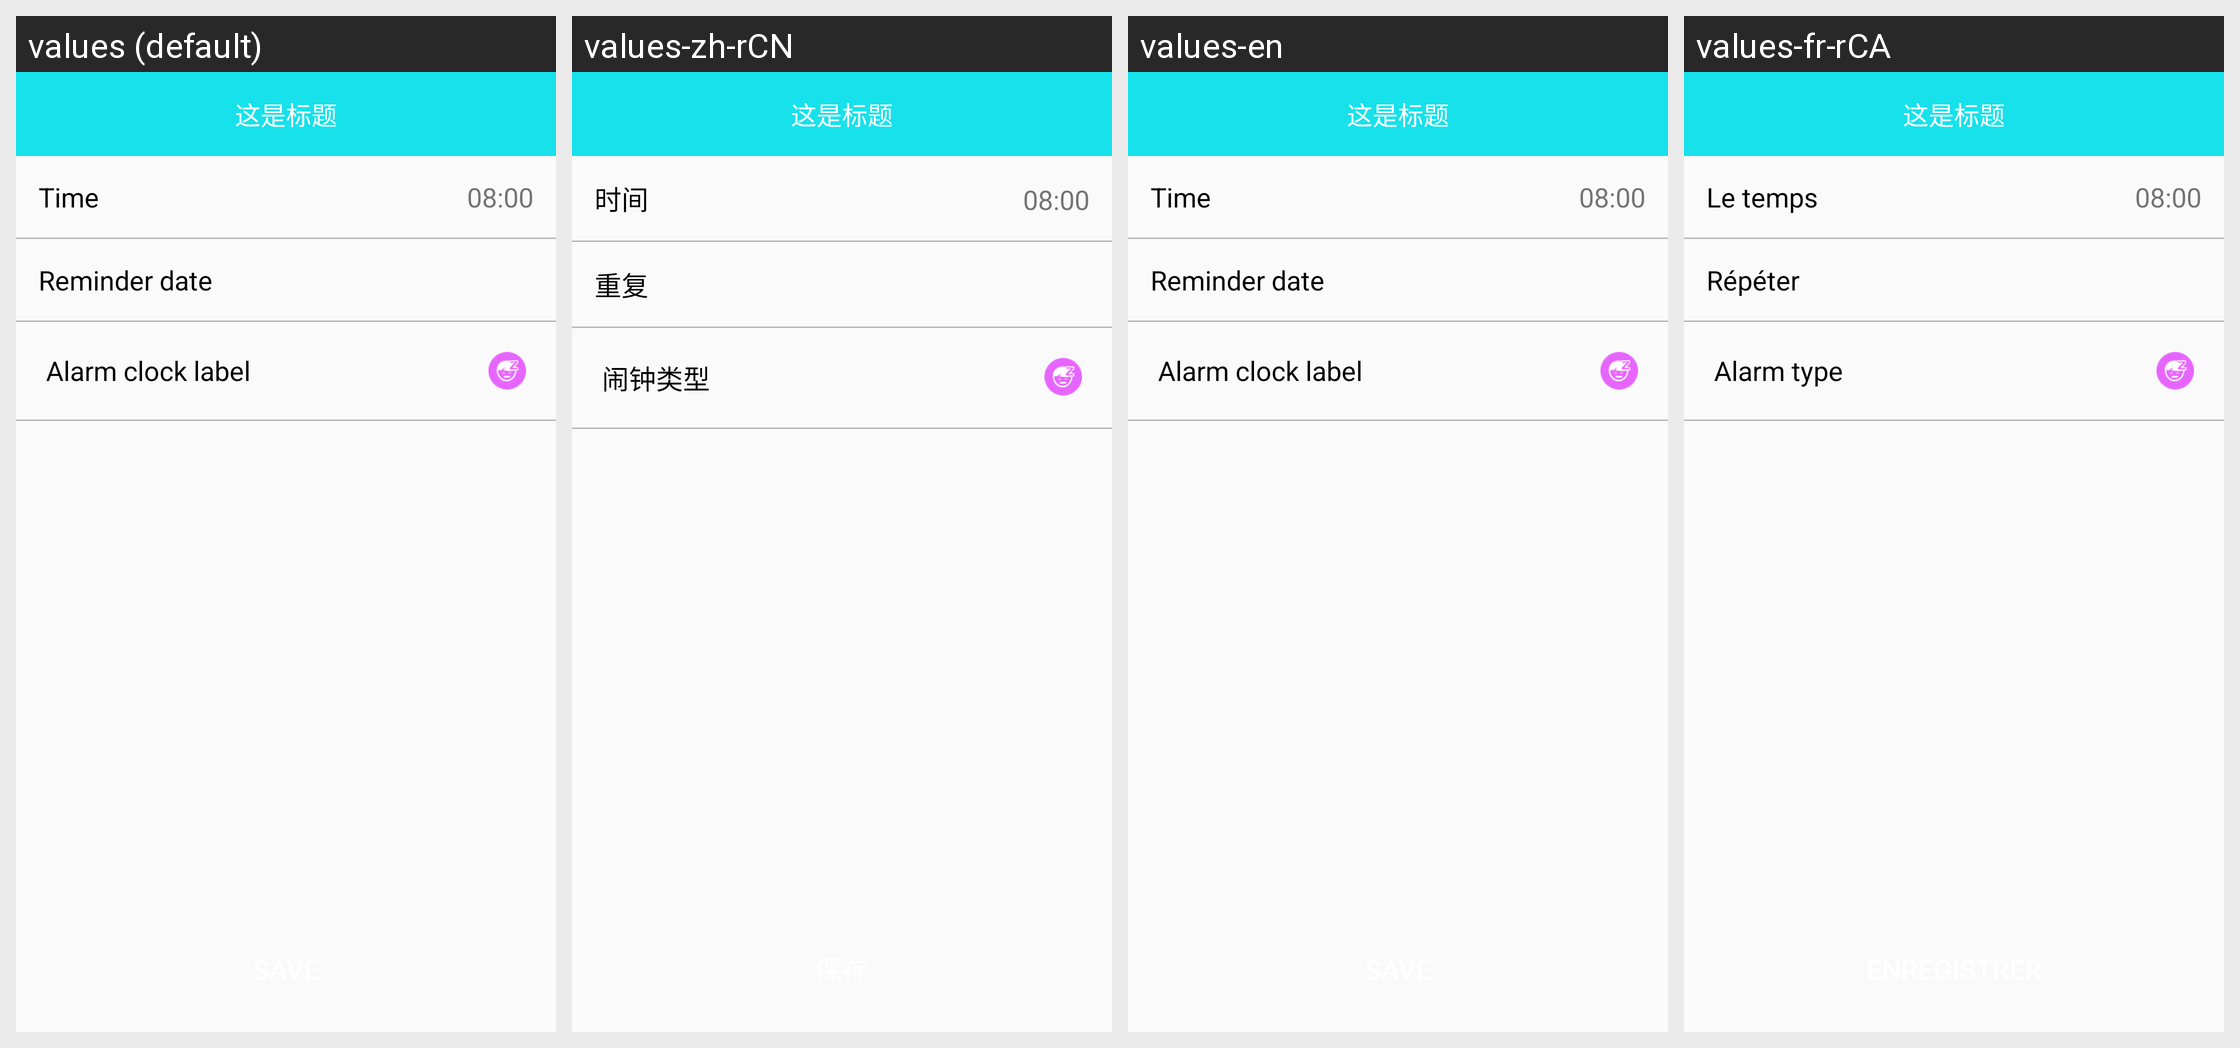

Locale-by-locale string values for the Android screen shown in this grid:
Android screen res/layout/activity_b30_setting_alarm.xml rendered under 4 locales, left to right: values (default), values-zh-rCN, values-en, values-fr-rCA. Device: Nexus 5 (rendered at 1080×1920; each locale shown at half size, 540×960, under a caption strip naming it); theme BAppTheme.
Other locales in the repository, not shown: values-de-rDE, values-es-rES, values-fr-rBE, values-fr-rFR, values-it-rCH, values-it-rIT, values-ja-rJP, values-ko-rKR, values-pt-rBR, values-ru-rRU, values-vi-rVN, values-zh-rHK, values-zh-rTW.
Strings drawn on this screen, with the default value and each locale's value (text and hints the layout hard-codes, and strings that could not be matched under every locale, appear in the picture but are not listed):

time
  values: Time
  values-zh-rCN: 时间
  values-en: Time
  values-fr-rCA: Le temps

repeat
  values: Reminder date
  values-zh-rCN: 重复
  values-en: Reminder date
  values-fr-rCA: Répéter

string_alarm_type
  values: Alarm clock label
  values-zh-rCN: 闹钟类型
  values-en: Alarm clock label
  values-fr-rCA: Alarm type
